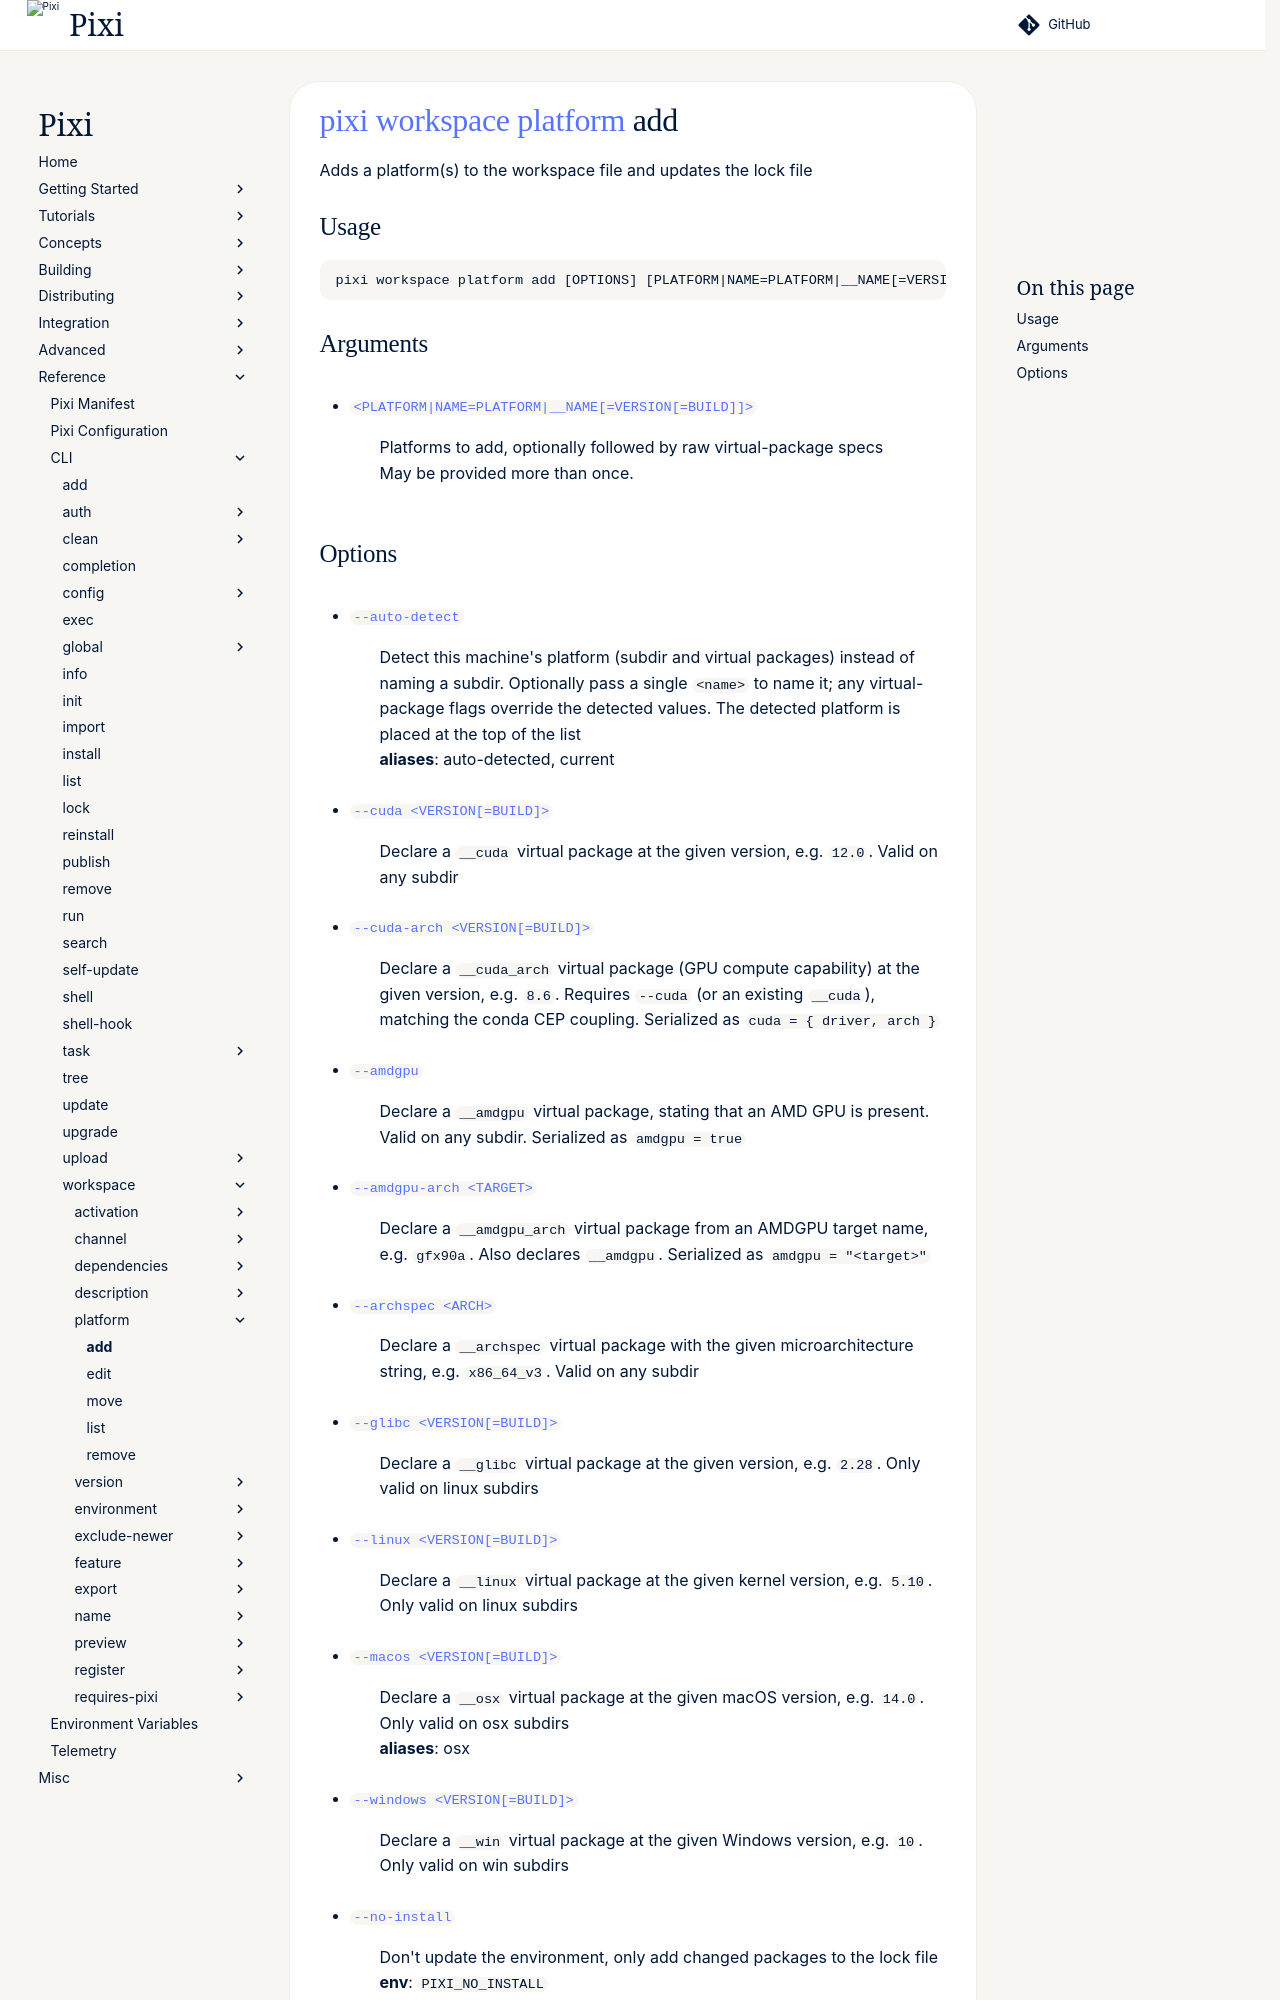

repository: prefix-dev/pixi · page: v0.85.0/reference/cli/pixi/workspace/platform/add/index.html · generator: sphinx

---
title: pixi workspace platform add
---
<!--- This file is autogenerated. Do not edit manually! -->
# [pixi](../../index.md) [workspace](../index.md) [platform](index.md) add

Adds a platform(s) to the workspace file and updates the lock file

--8<-- "docs/reference/cli/pixi/workspace/platform/add_extender:description"

## Usage
```
pixi workspace platform add [OPTIONS] [PLATFORM|NAME=PLATFORM|__NAME[=VERSION[=BUILD]]]...
```

## Arguments
- <a id="arg-PLATFORM|NAME=PLATFORM|__NAME[=VERSION[=BUILD]]" href="#arg-PLATFORM|NAME=PLATFORM|__NAME[=VERSION[=BUILD]]">`<PLATFORM|NAME=PLATFORM|__NAME[=VERSION[=BUILD]]>`</a>
:  Platforms to add, optionally followed by raw virtual-package specs
<br>May be provided more than once.
